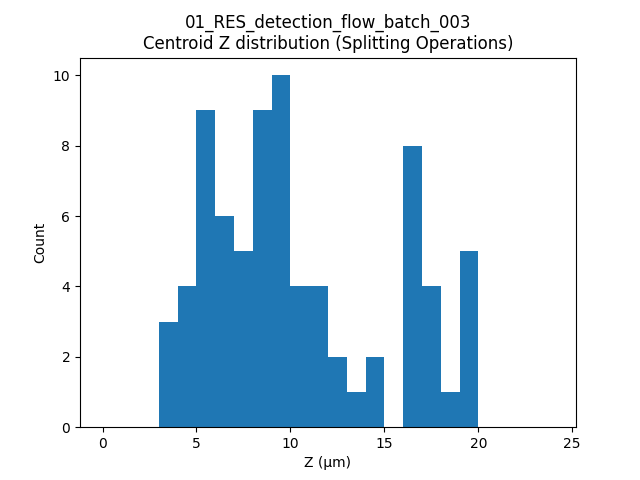

The data file committed next to this chart (first rows):
label, t, centroid_z
425, 18, 9.663
243, 23, 3.857
283, 24, 8.198
283, 26, 8.045
283, 27, 7.972
92, 28, 5.741
542, 28, 13.52
92, 29, 6.067
283, 29, 8.052
92, 30, 6.035
325, 38, 7.377
101, 40, 5.592
116, 42, 5.243
518, 42, 19.85
116, 43, 4.886
322, 43, 12.98
116, 44, 4.978
654, 44, 11.18
116, 45, 5.456
59, 46, 4.545
1039, 46, 8.152
1268, 48, 3.232
1268, 49, 3.413
455, 51, 9.826
520, 51, 17.65
530, 51, 16.74
716, 51, 5.282
1158, 51, 14.91
1387, 51, 17.89
417, 52, 7.299
530, 52, 16.22
1387, 52, 19.36
102, 53, 5.583
530, 53, 16.61
102, 54, 4.872
429, 54, 6.943
530, 54, 16.64
376, 55, 14.78
530, 55, 16.76
530, 56, 16.59
440, 57, 9.577
530, 57, 17.11
283, 58, 8.953
440, 58, 9.829
530, 58, 17.18
530, 59, 16.91
361, 61, 8.775
112, 62, 12.08
361, 62, 9.579
522, 62, 19.73
1516, 62, 11.31
65, 63, 8.897
361, 63, 9.443
437, 63, 16.33
522, 63, 18.73
1373, 63, 7.993
361, 64, 9.908
122, 65, 9.152
361, 65, 9.897
10, 66, 7.721
... 17 more rows
